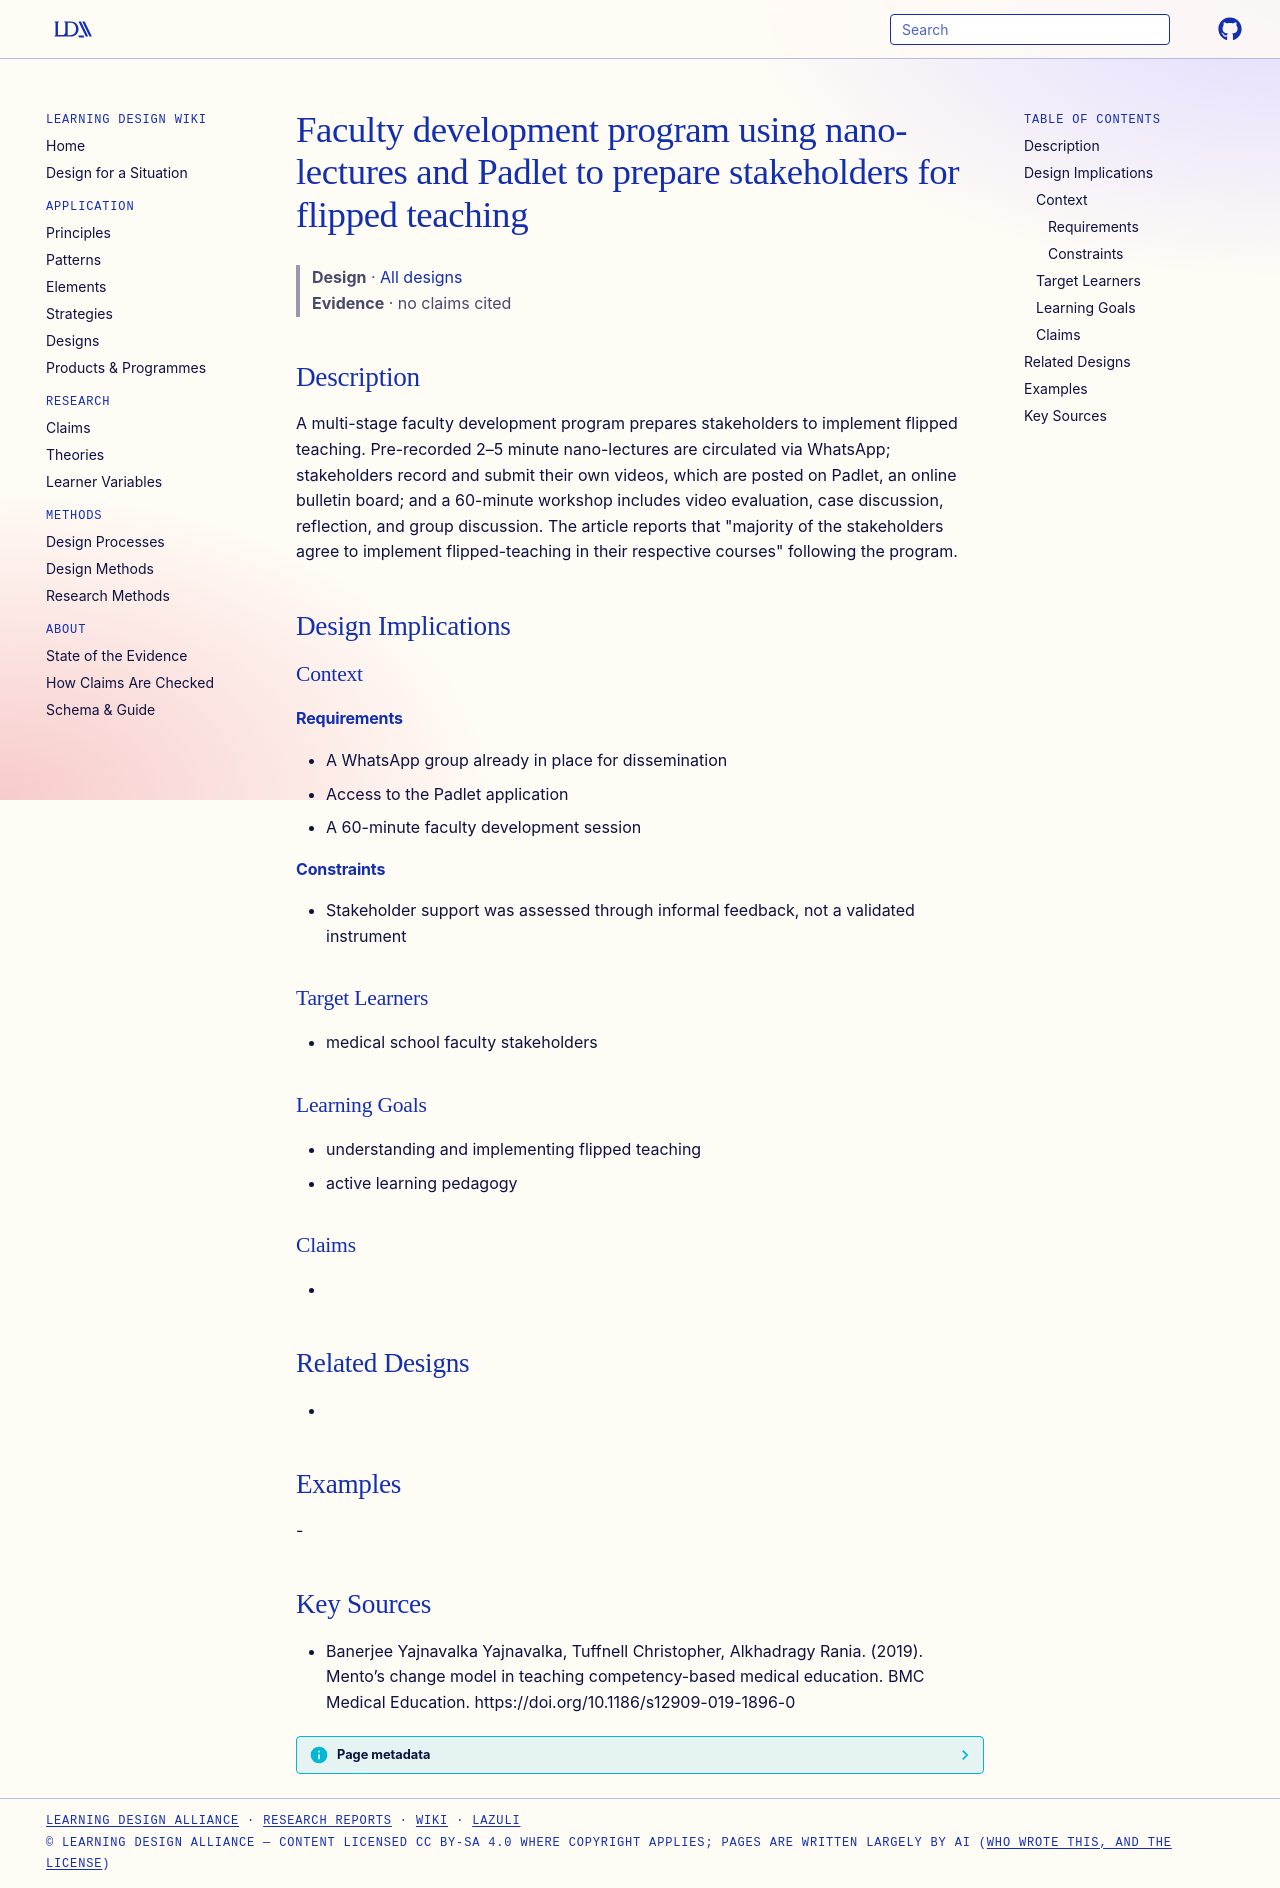

repository: Learning-Design-Alliance/learning-wiki · page: designs/nano-lecture-padlet-faculty-development-program/index.html · generator: mkdocs

---
type: design
id: nano-lecture-padlet-faculty-development-program
title: Faculty development program using nano-lectures and Padlet to prepare stakeholders for flipped teaching
description: A multi-stage faculty development program prepares stakeholders to implement flipped teaching.
status: review
generated:
  by: "process:settle-candidates"
  at: 2026-11-08
sources:
  - id: banerjee-yajnavalka-yajnavalka-2019
    resource: "https://doi.org/10.1186/s12909-019-1896-0"
    title: "Banerjee Yajnavalka Yajnavalka, Tuffnell Christopher, Alkhadragy Rania. (2019). Mento’s change model in teaching competency-based medical education. BMC Medical Education. https://doi.org/10.1186/s12909-019-1896-0"
    author: Banerjee Yajnavalka Yajnavalka, Tuffnell Christopher, Alkhadragy Rania
---

# Faculty development program using nano-lectures and Padlet to prepare stakeholders for flipped teaching

> **Design** · [All designs](index.md)
> **Evidence** · no claims cited

## Description
A multi-stage faculty development program prepares stakeholders to implement flipped teaching. Pre-recorded 2–5 minute nano-lectures are circulated via WhatsApp; stakeholders record and submit their own videos, which are posted on Padlet, an online bulletin board; and a 60-minute workshop includes video evaluation, case discussion, reflection, and group discussion. The article reports that "majority of the stakeholders agree to implement flipped-teaching in their respective courses" following the program.

## Design Implications

### Context
#### Requirements
- A WhatsApp group already in place for dissemination
- Access to the Padlet application
- A 60-minute faculty development session
#### Constraints
- Stakeholder support was assessed through informal feedback, not a validated instrument

### Target Learners
- medical school faculty stakeholders

### Learning Goals
- understanding and implementing flipped teaching
- active learning pedagogy

### Claims
- 

## Related Designs
- 

## Examples
-

## Key Sources
- Banerjee Yajnavalka Yajnavalka, Tuffnell Christopher, Alkhadragy Rania. (2019). Mento’s change model in teaching competency-based medical education. BMC Medical Education. https://doi.org/10.1186/s12909-019-1896-0
